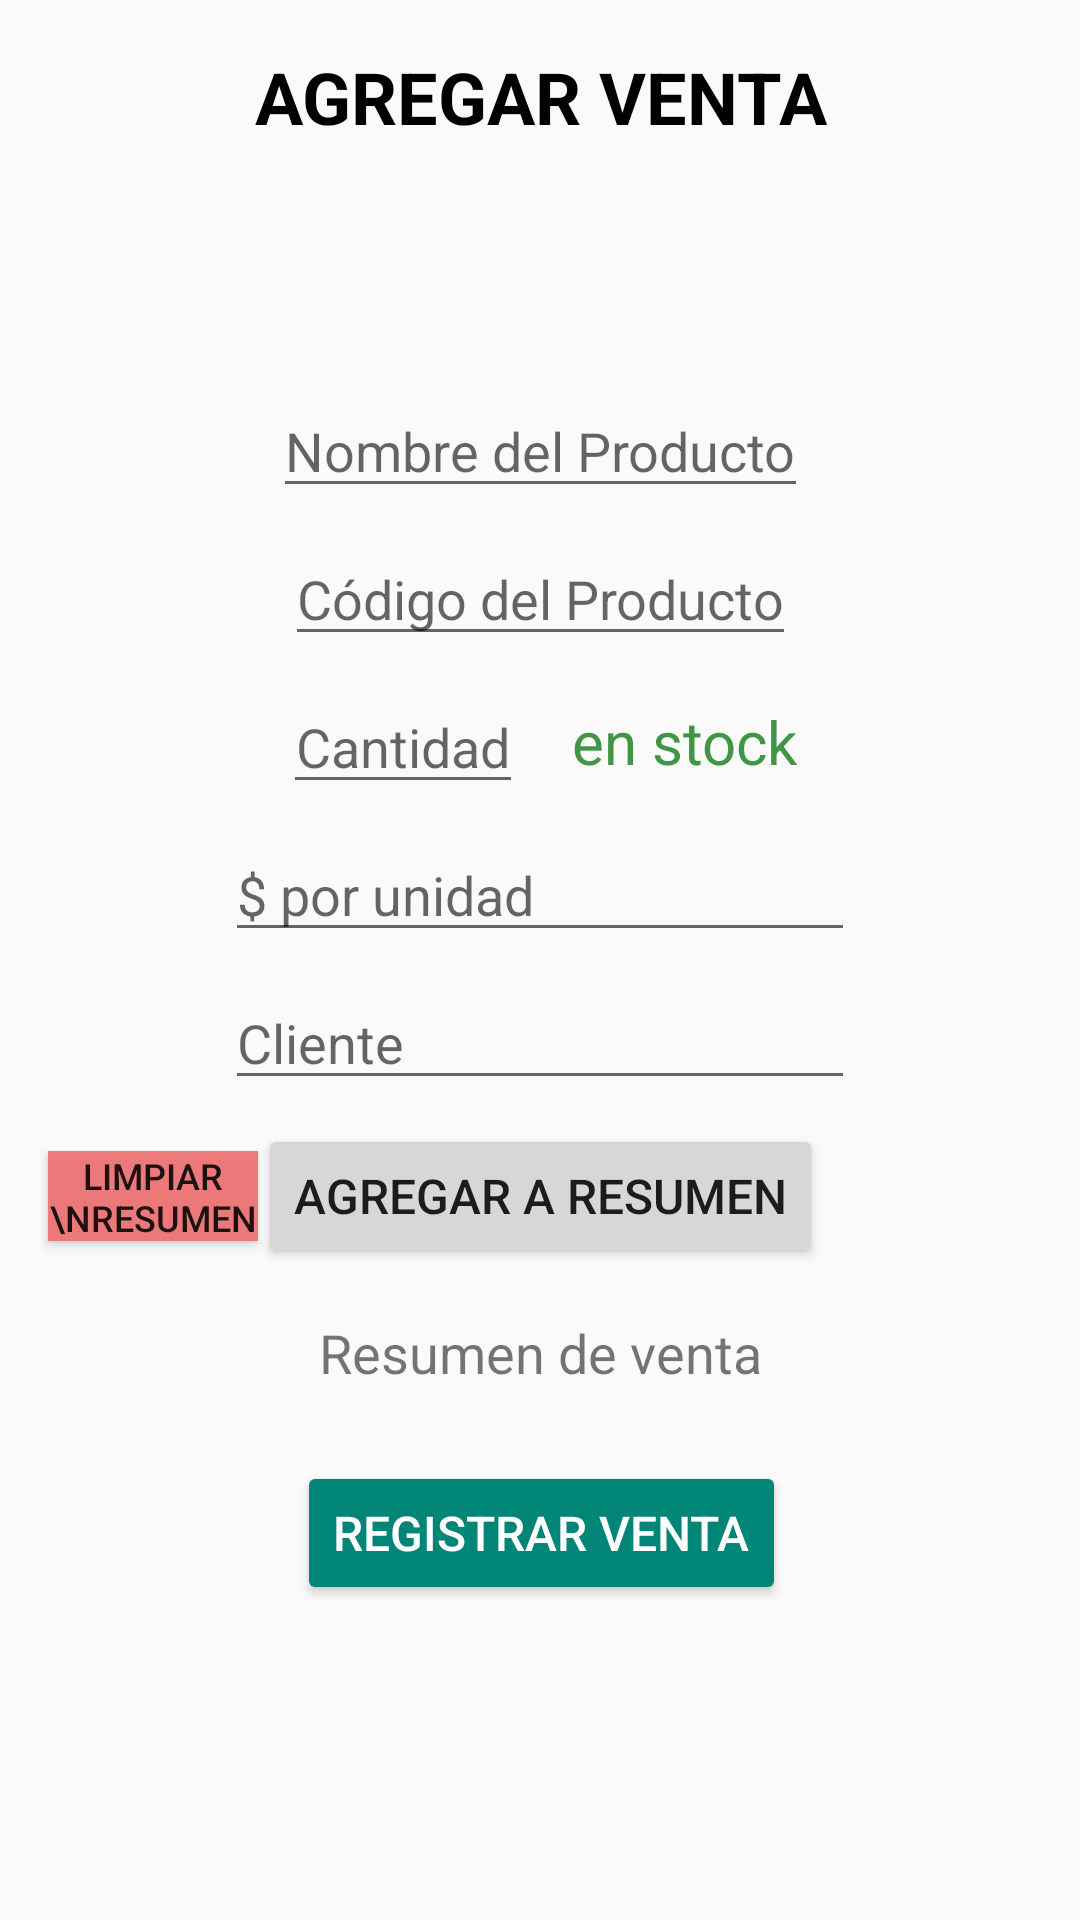

This screen was rendered from an Android layout file. Write that file and the resources it references.
<!-- AndroidManifest.xml: application theme Theme.AppCompat.Light -->
<!-- res/layout/activity_act_agregar_venta.xml -->
<?xml version="1.0" encoding="utf-8"?>
<ScrollView xmlns:android="http://schemas.android.com/apk/res/android"
    xmlns:app="http://schemas.android.com/apk/res-auto"
    xmlns:tools="http://schemas.android.com/tools"
    android:layout_width="match_parent"
    android:layout_height="match_parent"
    android:fillViewport="true">

    <androidx.constraintlayout.widget.ConstraintLayout
        android:layout_width="match_parent"
        android:layout_height="match_parent"
        android:gravity="center"
        tools:context=".ui.ActAgregarVenta">


        <TextView
            android:id="@+id/AV_text_tituloActivity"
            android:layout_width="wrap_content"
            android:layout_height="wrap_content"
            android:layout_marginTop="16dp"
            android:maxLines="4"
            android:text="AGREGAR VENTA"
            android:textAllCaps="true"
            android:textColor="#030000"
            android:textSize="24sp"
            android:textStyle="bold"
            app:layout_constraintEnd_toEndOf="parent"
            app:layout_constraintHorizontal_bias="0.502"
            app:layout_constraintStart_toStartOf="parent"
            app:layout_constraintTop_toTopOf="parent" />


        <AutoCompleteTextView
            android:id="@+id/AV_autoC_codigoProducto"
            android:layout_width="wrap_content"
            android:layout_height="wrap_content"
            android:layout_marginTop="8dp"
            android:hint="Código del Producto"
            android:inputType="number"
            android:maxLength="8"
            android:singleLine="true"
            app:layout_constraintEnd_toEndOf="parent"
            app:layout_constraintStart_toStartOf="parent"
            app:layout_constraintTop_toBottomOf="@+id/AV_autoC_nombreProducto" />

        <AutoCompleteTextView
            android:id="@+id/AV_autoC_nombreProducto"
            android:layout_width="wrap_content"
            android:layout_height="wrap_content"
            android:hint="Nombre del Producto"
            android:singleLine="true"
            app:layout_constraintEnd_toEndOf="parent"
            app:layout_constraintStart_toStartOf="parent"
            app:layout_constraintTop_toTopOf="@+id/guideline2" />


        <LinearLayout
            android:id="@+id/linearLayout"
            android:layout_width="wrap_content"
            android:layout_height="wrap_content"
            android:layout_marginTop="8dp"
            android:gravity="center"
            android:orientation="horizontal"
            app:layout_constraintEnd_toEndOf="parent"
            app:layout_constraintStart_toStartOf="parent"
            app:layout_constraintTop_toBottomOf="@+id/AV_autoC_codigoProducto">

            <EditText
                android:id="@+id/AV_edit_cantidad"
                android:layout_width="80dp"
                android:layout_height="wrap_content"
                android:ems="10"
                android:gravity="center"
                android:hint="Cantidad"
                android:inputType="number"
                android:maxLength="2"
                android:singleLine="true" />

            <TextView
                android:id="@+id/AV_text_cantidadEnStock"
                android:layout_width="wrap_content"
                android:layout_height="wrap_content"
                android:layout_marginStart="8dp"
                android:layout_marginLeft="8dp"
                android:gravity="center"
                android:textColor="#409644"
                android:textSize="20sp"
                tools:text="0" />

            <TextView
                android:id="@+id/textEnStock"
                android:layout_width="wrap_content"
                android:layout_height="wrap_content"
                android:layout_marginStart="8dp"
                android:layout_marginLeft="8dp"
                android:gravity="center"
                android:text="en stock"
                android:textColor="#409644"
                android:textSize="20sp" />

        </LinearLayout>

        <EditText
            android:id="@+id/AV_edit_monto"
            android:layout_width="wrap_content"
            android:layout_height="wrap_content"
            android:layout_marginTop="8dp"
            android:ems="10"
            android:hint="$ por unidad"
            android:inputType="numberDecimal"
            android:singleLine="true"
            app:layout_constraintEnd_toEndOf="parent"
            app:layout_constraintStart_toStartOf="parent"
            app:layout_constraintTop_toBottomOf="@+id/linearLayout" />

        <EditText
            android:id="@+id/AV_edit_cliente"
            android:layout_width="wrap_content"
            android:layout_height="wrap_content"
            android:layout_marginTop="8dp"
            android:ems="10"
            android:hint="Cliente"
            android:inputType="textPersonName"
            android:singleLine="true"
            app:layout_constraintEnd_toEndOf="parent"
            app:layout_constraintStart_toStartOf="parent"
            app:layout_constraintTop_toBottomOf="@+id/AV_edit_monto" />

        <Button
            android:id="@+id/AV_button_aResumen"
            android:layout_width="wrap_content"
            android:layout_height="wrap_content"
            android:layout_marginTop="8dp"
            android:onClick="agregarVentaAResumen"
            android:text="AGREGAR A RESUMEN"
            android:textSize="16dp"
            app:layout_constraintEnd_toEndOf="parent"
            app:layout_constraintStart_toStartOf="parent"
            app:layout_constraintTop_toBottomOf="@+id/AV_edit_cliente" />

        <Button
            android:id="@+id/AV_button_limpiarResumen"
            android:layout_width="70dp"
            android:layout_height="30dp"
            android:background="#EDEE7474"
            android:gravity="center"
            android:onClick="limpiarResumen"
            android:text="limpiar \nresumen"
            android:textSize="12dp"
            app:layout_constraintBottom_toBottomOf="@+id/AV_button_aResumen"
            app:layout_constraintEnd_toStartOf="@+id/AV_button_aResumen"
            app:layout_constraintTop_toTopOf="@+id/AV_button_aResumen" />


        <TextView
            android:id="@+id/AV_text_ResumenVenta"
            android:layout_width="wrap_content"
            android:layout_height="wrap_content"
            android:layout_marginTop="16dp"
            android:text="Resumen de venta"
            android:textSize="18sp"
            app:layout_constraintEnd_toEndOf="parent"
            app:layout_constraintStart_toStartOf="parent"
            app:layout_constraintTop_toBottomOf="@+id/AV_button_aResumen" />

        <TableLayout
            android:id="@+id/AV_tableL_resumen"
            android:layout_width="0dp"
            android:layout_height="wrap_content"

            android:background="#ECECEC"
            android:shrinkColumns="2,3"
            app:layout_constraintEnd_toEndOf="parent"
            app:layout_constraintStart_toStartOf="parent"
            app:layout_constraintTop_toBottomOf="@+id/AV_text_ResumenVenta" />

        <Button
            android:id="@+id/AV_button_registrar"
            style="@style/Widget.AppCompat.Button.Colored"
            android:layout_width="wrap_content"
            android:layout_height="wrap_content"
            android:layout_marginTop="24dp"
            android:onClick="registrarVenta"
            android:text="REGISTRAR VENTA"
            android:textSize="16dp"
            app:layout_constraintEnd_toEndOf="parent"
            app:layout_constraintHorizontal_bias="0.502"
            app:layout_constraintStart_toStartOf="parent"
            app:layout_constraintTop_toBottomOf="@+id/AV_tableL_resumen" />

        <androidx.constraintlayout.widget.Guideline
            android:id="@+id/guideline2"
            android:layout_width="wrap_content"
            android:layout_height="wrap_content"
            android:orientation="horizontal"
            app:layout_constraintGuide_begin="0dp"
            app:layout_constraintGuide_percent="0.20" />


    </androidx.constraintlayout.widget.ConstraintLayout>
</ScrollView>
<!-- resources referenced by this layout -->
<resources>

</resources>
